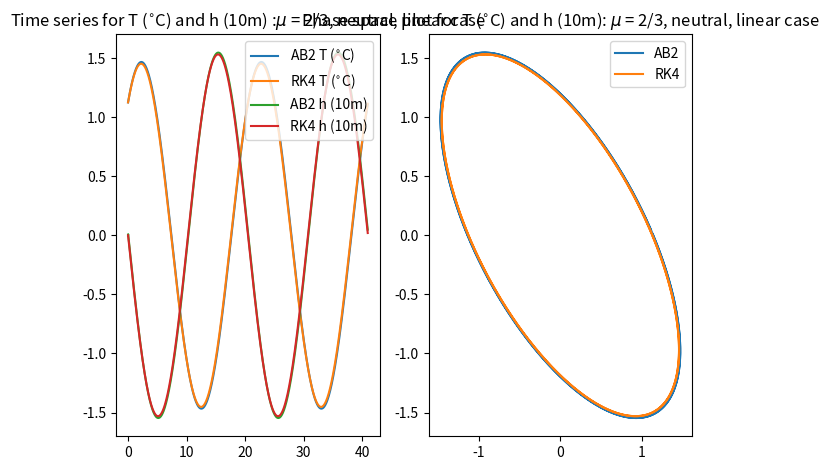

Recreate this plot in Python.
# bringing all the schemes together and plotting the output

# import the relevant libraries
import numpy as np
import matplotlib.pyplot as plt

# define the global variables

# non-dimensionalised parameters

T_nd = 7.5 # SST anomaly-scale (kelvin)
h_nd = 150 # thermocline depth scale (m)
t_nd = 2 # time-scale - 2 months

# define the variables for Task A - neutral linear (deterministic) ROM

mu_c = 2/3 # critical value for the coupling parameter
mu = mu_c # set the coupling value to its critical parameter
b_0 = 2.5 # high end value for the coupling parameter
b = b_0*mu # measure of the thermocline slope
gamma = 0.75 # feedback of the thermocline gradient on the SST gradient
c = 1 # damping rate of SST anomalies
R = gamma*b - c # describes the Bjerknes positive feedback process
r = 0.25 # damping of upper ocean heat content
alpha = 0.125 # relates enhanced easterly wind stress to the recharge of
# ocean heat content
e_n = 0 # degree of nonlinearity of ROM
xi_1 = 0 # random wind stress forcing added to the system
xi_2 = 0 # random heating added to the system

# define the schemes

# define the function for the explicit euler scheme
def euler(T_init, h_init, mu, R, gamma, e_n, xi_1, xi_2, dt, nt):
    """Explicit euler scheme for solving the ocean recharge oscillator model
    using finite differences. Takes T, the SST anomaly, h, the thermocline depth
    scale, t, the time scale, mu, the coupling value, R, the bjerkness positive
    feedback, gamma, the feedback of the thermocline gradient on the SST
    gradient, e_n, the degree of nonlinearity xi_1 and xi_2, the random wind
    stress and random heating added to the system, dt, the time step size and
    nt, the number of time steps."""

    # initialize arrays to store the results
    time = np.zeros(nt)
    T_e = np.zeros(nt)
    h_w = np.zeros(nt)

    # set the initial conditions
    T_e[0] = T_init
    h_w[0] = h_init
    time[0] = 0

    # step forward in time with the explicit euler scheme
    for i in range(1, nt):
        time[i] = i * dt

        # for T - SST anomaly scale
        T_e[i] = T_e[i - 1] + dt * (R * T_e[i - 1] + gamma * h_w[i - 1])

        # for h - thermocline depth scale
        h_w[i] = h_w[i - 1] + dt * (r * h_w[i - 1] - alpha * b * T_e[i - 1])

    return T_e, h_w, time

# define the adams-bashforth (modified euler) scheme
def adams_bashforth(T_init, h_init, mu, R, gamma, e_n, xi_1, xi_2, dt, nt):
    """Modified euler scheme to give Adams-Bashforth time scheme for modelling the ocean recharge oscillator model using finite difference. Should give second order accuracy. Takes T, the SST anomaly, h, the thermocline depth scale, t, the time scale, mu, the coupling value, R, the bjerknes positive feedback, gamma, the feedback of the thermocline gradient on  the SST gradient, e_n, the degree of nonlinearity xi_1 and xi_2, the random wind stress and random heating added to the system, dt, the size of the timestep and nt, the number of timesteps."""

    # initialize arrays to store the results
    time = np.zeros(nt)
    T_e = np.zeros(nt)
    h_w = np.zeros(nt)

    # set the initial conditions
    T_e[0] = T_init
    h_w[0] = h_init

    # calculate the 1th value using the explicit euler
    T_e[1] = T_e[0] + dt * (R * T_e[0] + gamma * h_w[0])
    h_w[1] = h_w[0] + dt * (r * h_w[0] + alpha * b * T_e[0])

    # step forward in time with the Adams-Bashforth scheme
    for i in range(2, nt):
        # time variable
        time[i] = i * dt

        # for T - SST anomaly scale
        T_e[i] = T_e[i - 1] + dt * (
                    3 / 2 * (R * T_e[i - 1] + gamma * h_w[i - 1]) - 1 / 2 * (
                        R * T_e[i - 2] + gamma * h_w[i - 2]))

        # for h - thermocline depth scale
        h_w[i] = h_w[i - 1] + dt * (-3 / 2 * (
                    r * h_w[i - 1] + alpha * b * T_e[i - 1]) + 1 / 2 * (
                                                r * h_w[i - 2] + alpha * b *
                                                T_e[i - 2]))

    return T_e, h_w, time

# define the implicit trapezoidal scheme
def trapezoidal(T_init, h_init, mu, R, gamma, e_n, xi_1, xi_2, dt, nt):
    """Implicit trapezoidal finite difference scheme for modelling the ocean
    recharge oscillator model. Takes T_init, the initial SST anomaly, h_init,
    the initial thermocline depth scale, mu, the coupling value, R, the bjerknes
     positive feedback, gamma, the feedback of the thermocline gradient on the
     SST gradient, e_n, the degree of nonlinearity xi_1 and xi_2, the random
     wind stress and random heating added to the system, dt, the size of the
     time steps and nt the number of time steps."""

    # initialize arrays to store the results
    time = np.zeros(nt)
    T_e = np.zeros(nt)
    h_w = np.zeros(nt)

    # set the initial conditions
    T_e[0] = T_init
    h_w[0] = h_init

    # step forward in time with the general implementation of the implicit
    # trapezoidal scheme
    for i in range(1, nt):
        # time variable
        time[i] = i * dt

        # for T - SST anomaly scale
        T_e[i] = T_e[i - 1] + dt / 2 * ((R * T_e[i] + gamma * h_w[i]) + (
                    R * T_e[i - 1] + gamma * h_w[i - 1]))

        # for h - thermocline depth scale
        h_w[i] = h_w[i - 1] - dt / 2 * ((r * h_w[i] + alpha * b * T_e[i]) + (
                    r * h_w[i - 1] + alpha * b * T_e[i - 1]))

    return T_e, h_w, time

# define the fourth order Runge-Kutta scheme
def rk4(f, y0, t):
    """
    Solve a system of ordinary differential equations using the RK4 method.
    f: function that defines the system of ODEs.
    y0: initial condition.
    t: array of equally spaced time points for which to solve the ODE.
    """
    n = len(t)
    y = np.zeros((n, len(y0)))
    y[0] = y0
    for i in range(n - 1):
        h = t[i + 1] - t[i]
        k1 = h * f(y[i], t[i])
        k2 = h * f(y[i] + 0.5 * k1, t[i] + 0.5 * h)
        k3 = h * f(y[i] + 0.5 * k2, t[i] + 0.5 * h)
        k4 = h * f(y[i] + k3, t[i + 1])
        y[i + 1] = y[i] + (k1 + 2 * k2 + 2 * k3 + k4) / 6
    return y

# define the function of ODEs
def enso(y, t):
    """
    Define the system of ODEs for the recharge oscillator model of ENSO.
    y: array of state variables [T, S].
    t: time.
    """
    # define the simple ODEs for Task A
    dTdt = R * y[0] + gamma * y[1]
    dSdt = -r * y[1] - alpha * b * y[0]

    return np.array([dTdt, dSdt])

# define the time-step parameters
dt = 0.02
nt = int(41 / 0.02)
t = np.linspace(0, 41, nt)

# define the non-dimensionalised initial conditions for the three schemes
# euler, AB2 and trapezoidal
T_init = 1.125/7.5
h_init = 0/150

# define the non-dimensionalised initial conditions for the RK4 scheme
y0 = [1.125 / 7.5, 0 / 150]
# initialize the RK4 scheme
y = rk4(enso, y0, t)
sst_anomaly_rk, thermocline_depth_rk = y[:, 0], y[:, 1]

# run the other implementations: euler, AB2 and trapezoidal
sst_anomaly, thermocline_depth, time = euler(T_init, h_init, mu, R, gamma, e_n,
                                             xi_1, xi_2, dt, nt)
sst_anomaly_ab, thermocline_depth_ab, time_ab = adams_bashforth(T_init, h_init,
                                                                mu, R, gamma, e_n, xi_1, xi_2, dt, nt)
sst_anomaly_tz, thermocline_depth_tz, time_tz = trapezoidal(T_init, h_init,
                                                            mu, R, gamma, e_n, xi_1, xi_2, dt, nt)

# redimensionalise the results
# for all of the sst_anomaly results, multiply by 7.5
sst_anomaly = sst_anomaly * 7.5
sst_anomaly_ab = sst_anomaly_ab * 7.5
sst_anomaly_tz = sst_anomaly_tz * 7.5
sst_anomaly_rk = sst_anomaly_rk * 7.5

# for all of the thermocline_depth results, multiply by 150 to redimensionalise
# then divide by 10 to convert to units of 10m
thermocline_depth = thermocline_depth * 150/10
thermocline_depth_ab = thermocline_depth_ab * 150/10
thermocline_depth_tz = thermocline_depth_tz * 150/10
thermocline_depth_rk = thermocline_depth_rk * 150/10

# now plot the results as a time series
# specify labels for each of the schemes used
# first for a time series plot, for both the sst anomaly and thermocline depth
# using one y-axis
# specify two subplots in a 2x1 grid
fig, (ax1, ax2) = plt.subplots(1, 2)
# plot all of the SST anomaly results
#ax1.plot(time, sst_anomaly, label='Euler T ($^{\circ}$C)')
ax1.plot(time, sst_anomaly_ab, label='AB2 T ($^{\circ}$C)')
#ax1.plot(time, sst_anomaly_tz, label='Trapezoidal T ($^{\circ}$C)')
ax1.plot(time, sst_anomaly_rk, label='RK4 T ($^{\circ}$C)')
# plot all of the thermocline depth results
#ax1.plot(time, thermocline_depth, label='Euler h (10m)')
ax1.plot(time, thermocline_depth_ab, label='AB2 h (10m)')
#ax1.plot(time, thermocline_depth_tz, label='Trapezoidal h (10m)')
ax1.plot(time, thermocline_depth_rk, label='RK4 h (10m)')
# set the plot title as '$\mu$ = 2/3, neutral, linear case'
ax1.title.set_text('Time series for T ($^{\circ}$C) and h (10m) :$\mu$ = 2/3, '
                   'neutral, linear case')
# specify the legend in the top right hand corner
ax1.legend(loc='upper right')

# now plot the phase space plot for all of the schemes using ax2
#ax2.plot(sst_anomaly, thermocline_depth, label='Euler')
ax2.plot(sst_anomaly_ab, thermocline_depth_ab, label='AB2')
#ax2.plot(sst_anomaly_tz, thermocline_depth_tz, label='Trapezoidal')
ax2.plot(sst_anomaly_rk, thermocline_depth_rk, label='RK4')
# set the plot title as '$\mu$ = 2/3, neutral, linear case'
ax2.title.set_text('Phase space plot for T ($^{\circ}$C) and h (10m): '
                   '$\mu$ = 2/3, neutral, linear case')
# specify the legend in the top right hand corner
ax2.legend(loc='upper right')

# specify a tight layout
plt.tight_layout()

# show the plot
plt.show()

# save the plot as 'combined_plot.png', specify high resolution png
plt.savefig('combined_plot.png')

